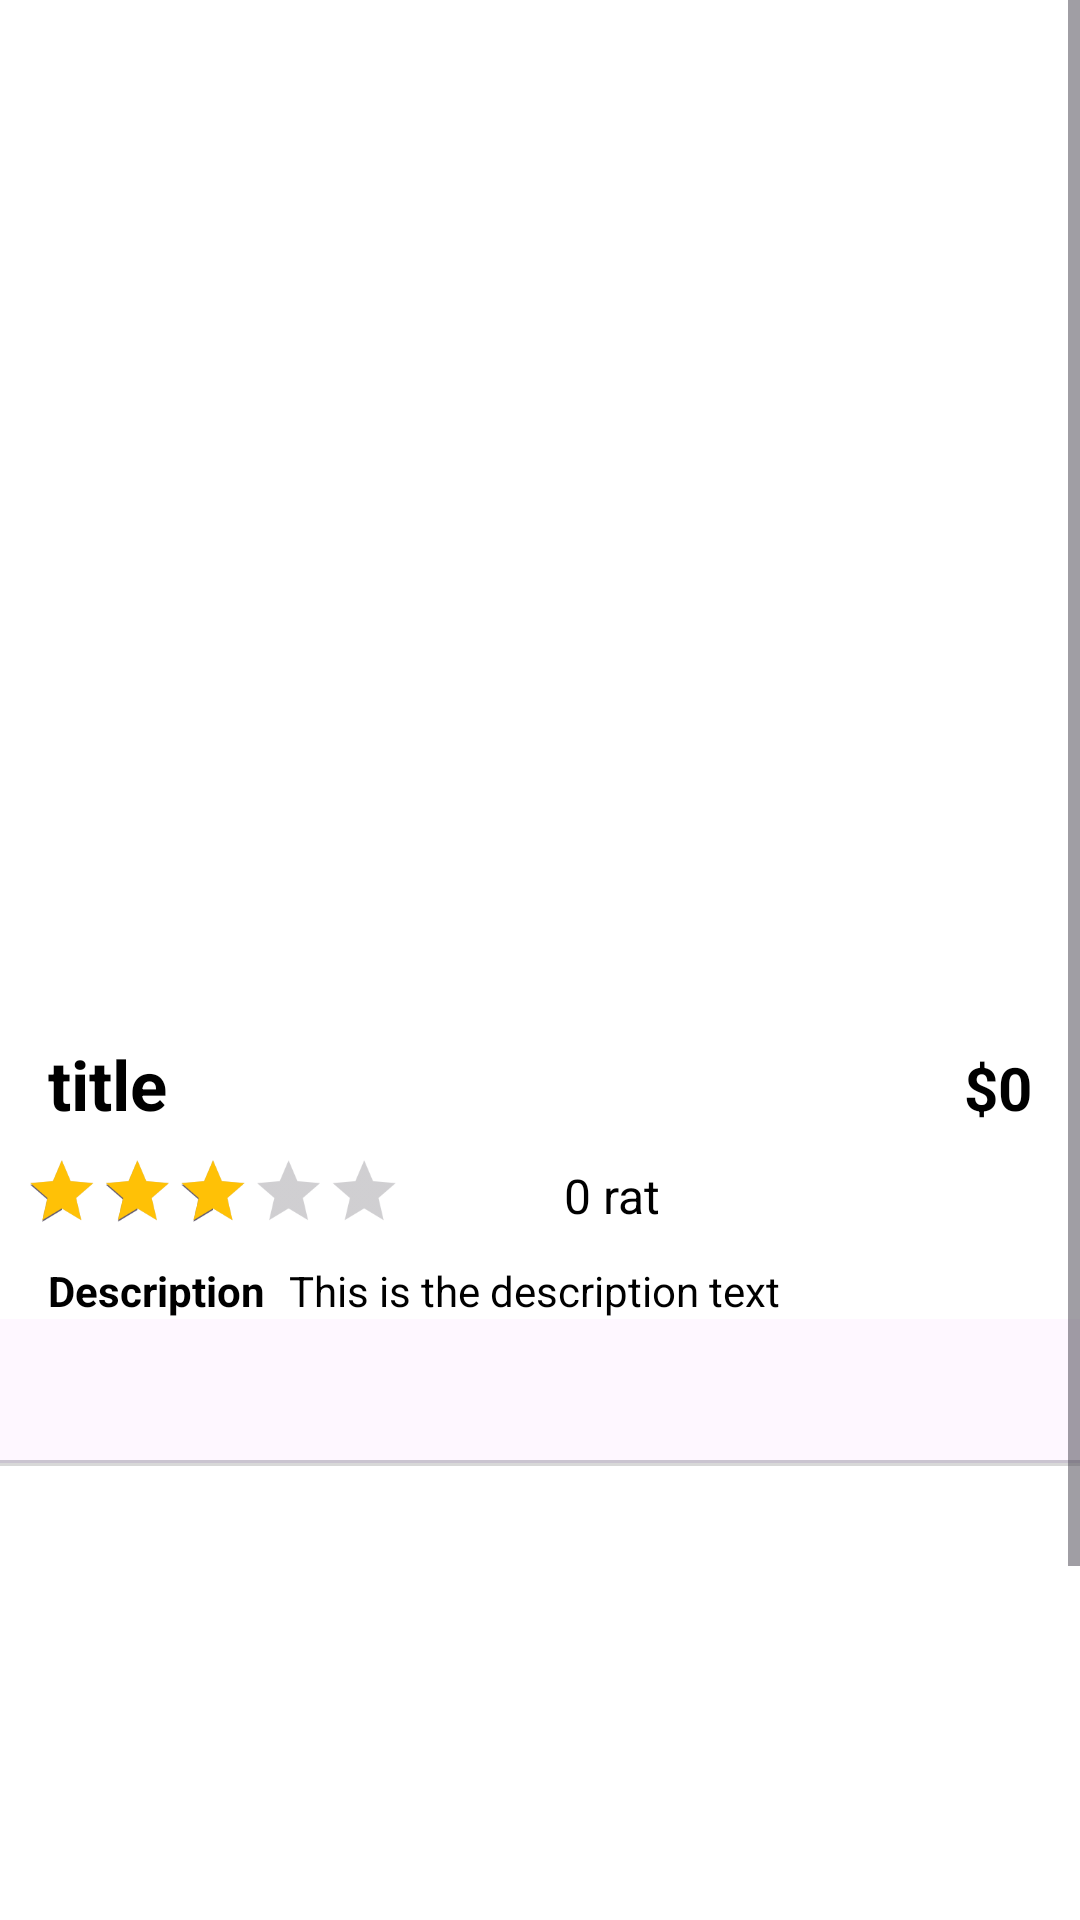

Android layout source for this screen:
<!-- AndroidManifest.xml: application theme Theme.OnlineShopFInalProject -->
<!-- res/layout/activity_detail.xml -->
<?xml version="1.0" encoding="utf-8"?>
<androidx.constraintlayout.widget.ConstraintLayout xmlns:android="http://schemas.android.com/apk/res/android"
    xmlns:app="http://schemas.android.com/apk/res-auto"
    xmlns:tools="http://schemas.android.com/tools"

    android:id="@+id/main"
    android:layout_width="match_parent"
    android:layout_height="match_parent"
    android:background="@color/white"
    tools:context=".Activity.DetailActivity">

    <ScrollView
        android:layout_width="match_parent"
        android:layout_height="match_parent">

        <LinearLayout
            android:layout_width="match_parent"
            android:layout_height="wrap_content"
            android:orientation="vertical">

            <androidx.constraintlayout.widget.ConstraintLayout
                android:layout_width="match_parent"
                android:layout_height="match_parent"
                android:layout_marginStart="16dp"
                android:layout_marginTop="24dp"
                android:layout_marginEnd="16dp">

                <ImageView
                    android:id="@+id/backBtn"
                    android:layout_width="wrap_content"
                    android:layout_height="wrap_content"
                    android:contentDescription="@string/back_button_description"
                    app:layout_constraintBottom_toBottomOf="parent"
                    app:layout_constraintStart_toStartOf="parent"
                    app:layout_constraintTop_toTopOf="parent"
                    app:srcCompat="@drawable/back" />

                <ImageView
                    android:id="@+id/favBtn"
                    android:layout_width="wrap_content"
                    android:layout_height="wrap_content"
                    android:contentDescription="@string/favorite_button_description"
                    app:layout_constraintBottom_toBottomOf="parent"
                    app:layout_constraintEnd_toEndOf="parent"
                    app:layout_constraintTop_toTopOf="parent"
                    app:srcCompat="@drawable/fav" />

                <ImageView
                    android:id="@+id/shareBtn"
                    android:layout_width="wrap_content"
                    android:layout_height="wrap_content"
                    android:contentDescription="@string/share_button_description"
                    android:layout_marginEnd="16dp"
                    app:layout_constraintBottom_toBottomOf="parent"
                    app:layout_constraintEnd_toStartOf="@+id/favBtn"
                    app:layout_constraintTop_toTopOf="parent"
                    app:srcCompat="@drawable/share" />
            </androidx.constraintlayout.widget.ConstraintLayout>

            <androidx.constraintlayout.widget.ConstraintLayout
                android:layout_width="match_parent"
                android:layout_height="290dp"
                android:layout_margin="16dp"
                android:background="@drawable/grey_background">

                <androidx.viewpager2.widget.ViewPager2
                    android:id="@+id/viewpageSlider"
                    android:layout_width="match_parent"
                    android:layout_height="290dp"
                    android:contentDescription="@string/viewpager_slider_description"
                    app:layout_constraintEnd_toEndOf="parent"
                    app:layout_constraintStart_toStartOf="parent"
                    app:layout_constraintTop_toTopOf="parent" />
            </androidx.constraintlayout.widget.ConstraintLayout>

            <LinearLayout
                android:layout_width="match_parent"
                android:layout_height="match_parent"
                android:layout_marginStart="16dp"
                android:layout_marginEnd="16dp"
                android:orientation="horizontal">

                <TextView
                    android:id="@+id/titleTxt"
                    android:layout_width="wrap_content"
                    android:layout_height="wrap_content"
                    android:layout_weight="1"
                    android:singleLine="true"
                    android:text="title"
                    android:contentDescription="@string/title_text_description"
                    android:textColor="@color/black"
                    android:textSize="23sp"
                    android:textStyle="bold" />

                <TextView
                    android:id="@+id/priceTxt"
                    android:layout_width="wrap_content"
                    android:layout_height="wrap_content"
                    android:text="$0"
                    android:contentDescription="@string/price_text_description"
                    android:textColor="@color/black"
                    android:textSize="20sp"
                    android:textStyle="bold" />
            </LinearLayout>

            <LinearLayout
                android:layout_width="match_parent"
                android:layout_height="match_parent"
                android:orientation="horizontal">

                <RatingBar
                    android:id="@+id/ratingBar"
                    style="@android:style/Widget.DeviceDefault.RatingBar.Indicator"
                    android:layout_width="wrap_content"
                    android:layout_height="wrap_content"
                    android:layout_marginStart="8dp"
                    android:layout_marginTop="8dp"
                    android:indeterminate="false"
                    android:isIndicator="true"
                    android:numStars="5"
                    android:progressTint="#ffc106"
                    android:rating="3"
                    android:scaleX="0.7"
                    android:scaleY="0.7"
                    android:stepSize="0.1"
                    android:transformPivotX="0dp"
                    android:contentDescription="@string/rating_bar_description"
                    app:layout_constraintStart_toStartOf="parent"
                    app:layout_constraintTop_toBottomOf="@+id/pic" />

                <TextView
                    android:id="@+id/ratingTxt"
                    android:layout_width="wrap_content"
                    android:layout_height="wrap_content"
                    android:layout_gravity="center_vertical"
                    android:text="0 rat"
                    android:contentDescription="@string/rating_text_description"
                    android:textColor="@color/black"
                    android:textSize="16sp" />
            </LinearLayout>

            <LinearLayout
                android:layout_width="match_parent"
                android:layout_height="wrap_content"
                android:layout_marginStart="16dp"
                android:layout_marginEnd="16dp"
                android:orientation="horizontal">

                <TextView
                    android:id="@+id/descriptionLabel"
                    android:layout_width="wrap_content"
                    android:layout_height="wrap_content"
                    android:layout_gravity="center_vertical"
                    android:text="Description"
                    android:contentDescription="@string/description_label_description"
                    android:textColor="@color/black"
                    android:textSize="14sp"
                    android:textStyle="bold" />

                <TextView
                    android:id="@+id/descriptionText"
                    android:layout_width="match_parent"
                    android:layout_height="wrap_content"
                    android:layout_marginStart="8dp"
                    android:text="This is the description text"
                    android:contentDescription="@string/description_text_description"
                    android:textColor="@color/black"
                    android:textSize="14sp" />
            </LinearLayout>

            <LinearLayout
                android:layout_width="match_parent"
                android:layout_height="match_parent"
                android:orientation="vertical">

                <com.google.android.material.appbar.AppBarLayout
                    android:id="@+id/toolbar"
                    android:layout_width="match_parent"
                    android:layout_height="wrap_content"
                    android:orientation="vertical">

                    <com.google.android.material.tabs.TabLayout
                        android:id="@+id/tabLayout"
                        android:layout_width="match_parent"
                        android:layout_height="wrap_content"
                        android:layout_marginTop="0dp"
                        android:contentDescription="@string/tab_layoutdescription"
                        app:tabBackground="@color/white"
                        app:tabGravity="fill"
                        app:tabIndicatorColor="@color/black"
                        app:tabIndicatorHeight="3dp"
                        app:tabMaxWidth="0dp"
                        app:tabMode="fixed"
                        app:tabSelectedTextColor="@color/black"
                        app:tabTextAppearance="@style/tab_layout"
                        app:tabTextColor="@color/black" />

                    <View
                        android:id="@+id/view2"
                        android:layout_width="match_parent"
                        android:layout_height="1dp"
                        android:background="#d8d8d8" />
                </com.google.android.material.appbar.AppBarLayout>

                <androidx.viewpager.widget.ViewPager
                    android:id="@+id/viewpager"
                    android:layout_width="match_parent"
                    android:layout_height="200dp"
                    android:background="@color/white"
                    android:contentDescription="@string/viewpager_description" />
            </LinearLayout>

            <androidx.appcompat.widget.AppCompatButton
                android:id="@+id/addTocartBtn"
                style="@android:style/Widget.Button"
                android:layout_width="match_parent"
                android:layout_height="wrap_content"
                android:layout_margin="24dp"
                android:background="@drawable/green_button_bg"
                android:text="Add to Cart"
                android:contentDescription="@string/add_to_cart_button_description"
                android:textColor="@color/white"
                android:textSize="20sp" />
        </LinearLayout>
    </ScrollView>
</androidx.constraintlayout.widget.ConstraintLayout>
<!-- resources referenced by this layout -->
<resources>
  <color name="black">#FF000000</color>
  <color name="white">#FFFFFFFF</color>
  <!-- drawable green_button_bg (drawable) -->
  <?xml version="1.0" encoding="utf-8"?>
  <selector xmlns:android="http://schemas.android.com/apk/res/android">
  <item>
      <shape android:shape="rectangle">
          <corners android:radius="50dp"/>
          <solid android:color="@color/blue_light"/>
  
      </shape>
  </item>
  </selector>
  <string name="add_to_cart_button_description" />
  <string name="back_button_description">Back button</string>
  <string name="description_label_description" />
  <string name="description_text_description" />
  <string name="favorite_button_description">Favorite button</string>
  <string name="price_text_description">Product price</string>
  <string name="rating_bar_description" />
  <string name="rating_text_description" />
  <string name="share_button_description">Share button</string>
  <string name="tab_layoutdescription" />
  <string name="title_text_description">Product title</string>
  <string name="viewpager_description" />
  <string name="viewpager_slider_description">Image slider</string>
  <style name="tab_layout">
          <item name="android:textColor">#575757</item>
          <item name="android:textSize">16sp</item>
          <item name="android:textAlignment">center</item>
      </style>
  <style name="Theme.OnlineShopFInalProject" parent="Base.Theme.OnlineShopFInalProject">
          <item name="android:windowTranslucentNavigation">true</item>
      </style>
  <color name="blue_light">#9EECFF</color>
  <style name="Base.Theme.OnlineShopFInalProject" parent="Theme.Material3.DayNight.NoActionBar">
          
          
      </style>
</resources>
